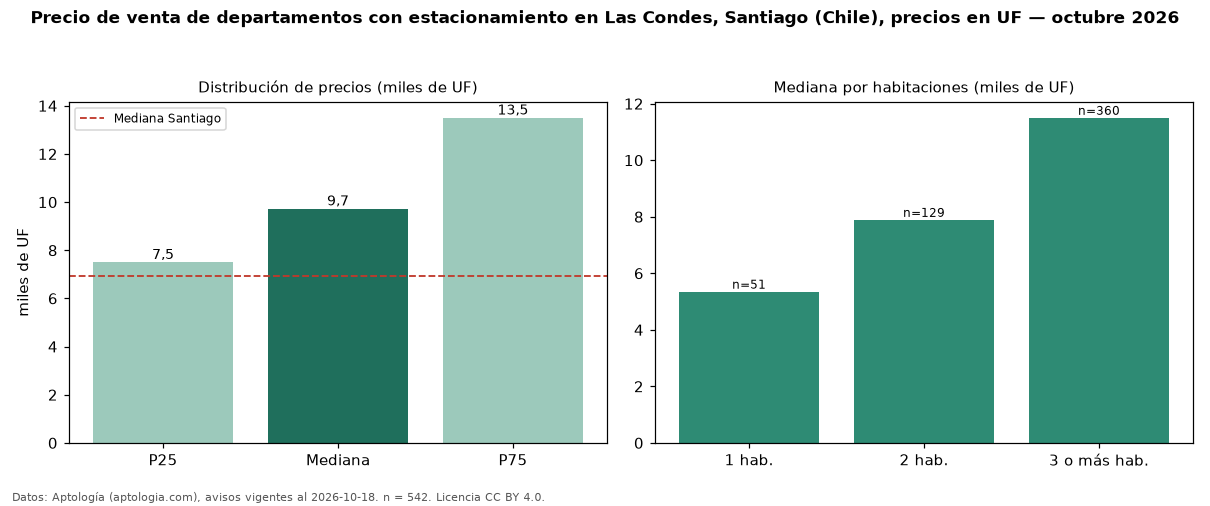

The data file committed next to this chart (first rows):
seccion, metrica, valor, moneda, n
filtro, parq1, con estacionamiento, , 542
precio, p25, 7500, UF, 542
precio, mediana, 9725, UF, 542
precio, p75, 13500, UF, 542
precio, minimo, 2940, UF, 542
precio, maximo, 34000, UF, 542
m2, mediana_precio_m2, 84.38, UF, 523
m2, area_mediana_m2, 119.0, m2, 523
banos, mediana_banos, 3.0, , 
parqueadero, pct_con_parqueadero, 100.0, %, 542
habitaciones, 1, 5350, UF, 51
habitaciones, 2, 7890, UF, 129
habitaciones, 3+, 11500, UF, 360
ciudad, mediana_ciudad_referencia, 6950, UF, 
ciudad, mediana_m2_ciudad, 78.67, UF, 
fuente, fecha_datos, 2026-10-18, , 
fuente, atribucion, https://www.aptologia.com/cl/venta/santi…, , 
fuente, licencia, CC BY 4.0, , 
